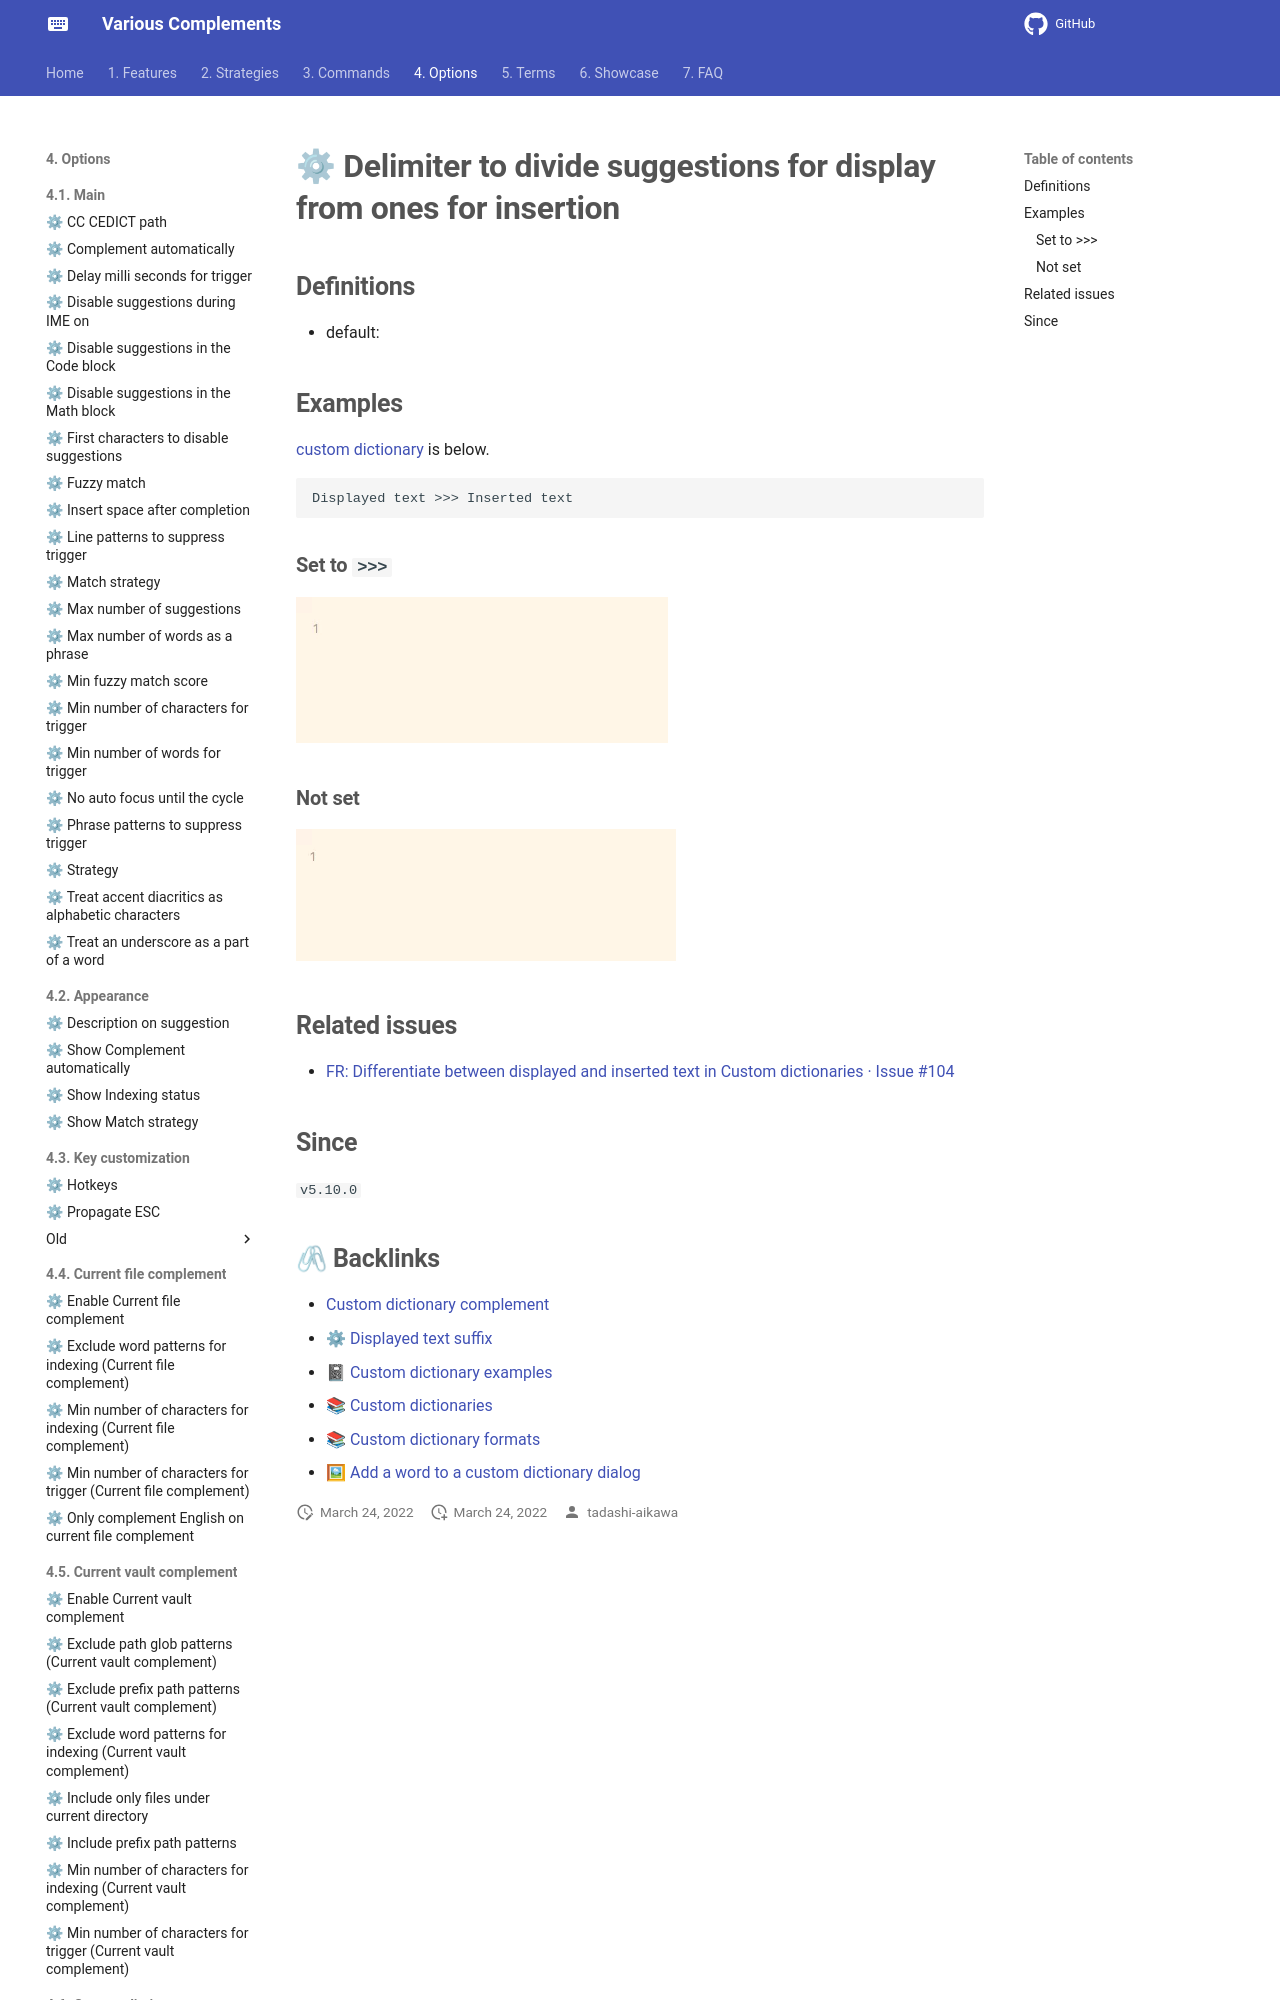

repository: tadashi-aikawa/docs-obsidian-various-complements-plugin · page: 4. Options/4.6. Custom dictionary complement/⚙ Delimiter to divide suggestions for display from ones for insertion/index.html · generator: mkdocs

## Definitions

- default: 

## Examples

[[📚 Custom dictionaries|custom dictionary]] is below.

```
Displayed text >>> Inserted text
```

### Set to ` >>> `

![[delimiter-to-divide-suggestions-for-display-from-ones-for-insertion-on.gif.gif]]
